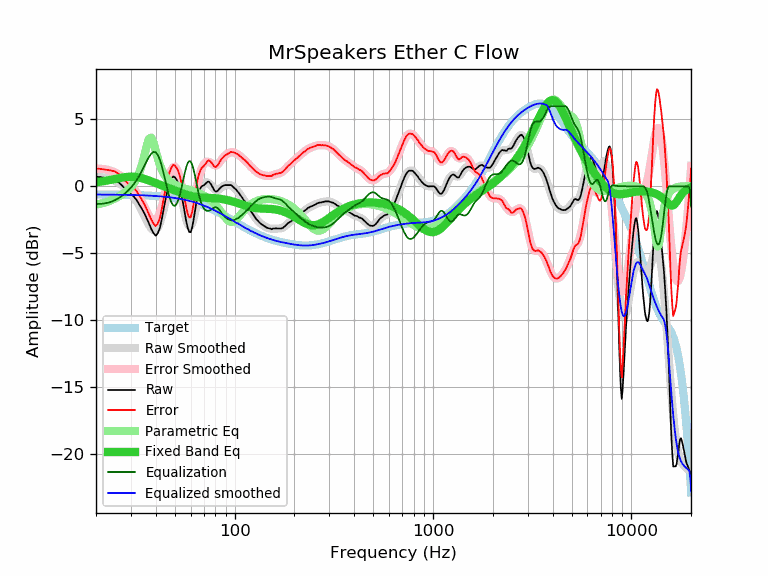

Data behind this chart, as committed beside it:
frequency, raw, error, smoothed, error_smoothed, equalization, parametric_eq, equalized_raw, equalized_smoothed, target
20, 0.71, 1.33, 0.70, 1.32, -1.32, 0.30, -0.61, -0.62, -0.62
21, 0.69, 1.31, 0.70, 1.31, -1.31, 0.35, -0.62, -0.62, -0.62
22, 0.64, 1.26, 0.67, 1.28, -1.28, 0.39, -0.64, -0.62, -0.62
23, 0.60, 1.22, 0.61, 1.23, -1.23, 0.45, -0.63, -0.62, -0.62
24, 0.55, 1.17, 0.52, 1.14, -1.14, 0.50, -0.59, -0.62, -0.62
25, 0.47, 1.10, 0.40, 1.03, -1.03, 0.55, -0.56, -0.63, -0.63
26, 0.30, 0.93, 0.26, 0.89, -0.89, 0.60, -0.59, -0.63, -0.63
27, 0.07, 0.70, 0.09, 0.72, -0.72, 0.65, -0.65, -0.63, -0.63
28, -0.18, 0.46, -0.10, 0.53, -0.53, 0.68, -0.71, -0.64, -0.64
29, -0.44, 0.20, -0.31, 0.33, -0.33, 0.71, -0.77, -0.64, -0.64
30, -0.58, 0.07, -0.55, 0.10, -0.10, 0.72, -0.68, -0.65, -0.65
31, -0.77, -0.12, -0.81, -0.16, 0.16, 0.71, -0.61, -0.65, -0.65
32, -1.01, -0.35, -1.10, -0.44, 0.44, 0.69, -0.57, -0.66, -0.66
33, -1.35, -0.69, -1.43, -0.77, 0.77, 0.65, -0.58, -0.66, -0.66
34, -1.66, -0.99, -1.80, -1.13, 1.13, 0.61, -0.53, -0.67, -0.67
35, -2.00, -1.32, -2.18, -1.50, 1.50, 0.56, -0.50, -0.68, -0.68
36, -2.39, -1.70, -2.56, -1.87, 1.87, 0.50, -0.52, -0.69, -0.69
37, -2.79, -2.09, -2.90, -2.20, 2.20, 0.43, -0.59, -0.70, -0.70
38, -3.20, -2.50, -3.15, -2.45, 2.45, 0.37, -0.75, -0.70, -0.70
39, -3.51, -2.80, -3.29, -2.57, 2.57, 0.31, -0.94, -0.71, -0.71
40, -3.70, -2.97, -3.27, -2.54, 2.54, 0.24, -1.16, -0.73, -0.73
41, -3.51, -2.77, -3.08, -2.34, 2.34, 0.18, -1.17, -0.74, -0.74
42, -3.10, -2.35, -2.73, -1.98, 1.98, 0.12, -1.12, -0.75, -0.75
43, -2.40, -1.64, -2.24, -1.48, 1.48, 0.06, -0.92, -0.76, -0.76
44, -1.59, -0.81, -1.66, -0.88, 0.88, 0.00, -0.71, -0.78, -0.78
45, -0.87, -0.08, -1.05, -0.26, 0.26, -0.06, -0.61, -0.79, -0.79
46, -0.22, 0.59, -0.47, 0.33, -0.33, -0.11, -0.55, -0.81, -0.81
47, 0.25, 1.07, 0.02, 0.84, -0.84, -0.17, -0.59, -0.82, -0.82
48, 0.57, 1.41, 0.37, 1.21, -1.21, -0.22, -0.64, -0.84, -0.84
49, 0.74, 1.60, 0.57, 1.42, -1.42, -0.27, -0.68, -0.86, -0.86
50, 0.67, 1.55, 0.58, 1.46, -1.46, -0.32, -0.79, -0.88, -0.88
51, 0.48, 1.38, 0.42, 1.32, -1.32, -0.37, -0.84, -0.90, -0.90
52, 0.22, 1.14, 0.10, 1.02, -1.02, -0.42, -0.80, -0.92, -0.92
53, -0.21, 0.73, -0.34, 0.59, -0.59, -0.46, -0.80, -0.94, -0.94
54, -0.74, 0.22, -0.88, 0.08, -0.08, -0.51, -0.82, -0.96, -0.96
55, -1.30, -0.32, -1.45, -0.46, 0.46, -0.55, -0.84, -0.98, -0.98
56, -1.96, -0.95, -2.00, -0.99, 0.99, -0.59, -0.97, -1.01, -1.01
57, -2.62, -1.59, -2.47, -1.43, 1.43, -0.62, -1.19, -1.03, -1.03
58, -3.12, -2.06, -2.81, -1.75, 1.75, -0.66, -1.37, -1.06, -1.06
59, -3.42, -2.33, -2.98, -1.89, 1.89, -0.69, -1.53, -1.09, -1.09
60, -3.43, -2.31, -2.97, -1.85, 1.85, -0.71, -1.58, -1.12, -1.12
61, -3.10, -1.96, -2.79, -1.64, 1.64, -0.74, -1.46, -1.14, -1.14
62, -2.55, -1.38, -2.46, -1.28, 1.28, -0.76, -1.27, -1.17, -1.17
63, -1.91, -0.71, -2.03, -0.83, 0.83, -0.78, -1.08, -1.20, -1.20
64, -1.28, -0.04, -1.56, -0.33, 0.33, -0.79, -0.95, -1.24, -1.24
65, -0.78, 0.49, -1.10, 0.17, -0.17, -0.81, -0.95, -1.27, -1.27
66, -0.41, 0.89, -0.68, 0.62, -0.62, -0.82, -1.03, -1.30, -1.30
67, -0.18, 1.16, -0.34, 1.00, -1.00, -0.83, -1.18, -1.34, -1.34
68, -0.02, 1.35, -0.08, 1.29, -1.29, -0.84, -1.31, -1.37, -1.37
69, 0.04, 1.45, 0.11, 1.51, -1.51, -0.84, -1.47, -1.41, -1.41
70, 0.08, 1.52, 0.22, 1.66, -1.66, -0.85, -1.58, -1.44, -1.44
71, 0.17, 1.65, 0.28, 1.76, -1.76, -0.85, -1.59, -1.48, -1.48
72, 0.25, 1.76, 0.30, 1.82, -1.82, -0.86, -1.57, -1.51, -1.51
73, 0.34, 1.89, 0.29, 1.84, -1.84, -0.86, -1.50, -1.55, -1.55
74, 0.35, 1.94, 0.24, 1.83, -1.83, -0.86, -1.48, -1.59, -1.59
75, 0.26, 1.89, 0.17, 1.80, -1.80, -0.87, -1.54, -1.63, -1.63
76, 0.15, 1.82, 0.08, 1.75, -1.75, -0.87, -1.60, -1.67, -1.67
77, -0.01, 1.70, -0.02, 1.69, -1.69, -0.88, -1.70, -1.71, -1.71
78, -0.17, 1.58, -0.12, 1.63, -1.63, -0.88, -1.80, -1.75, -1.75
79, -0.31, 1.48, -0.21, 1.58, -1.58, -0.89, -1.89, -1.79, -1.79
... 553 more rows
